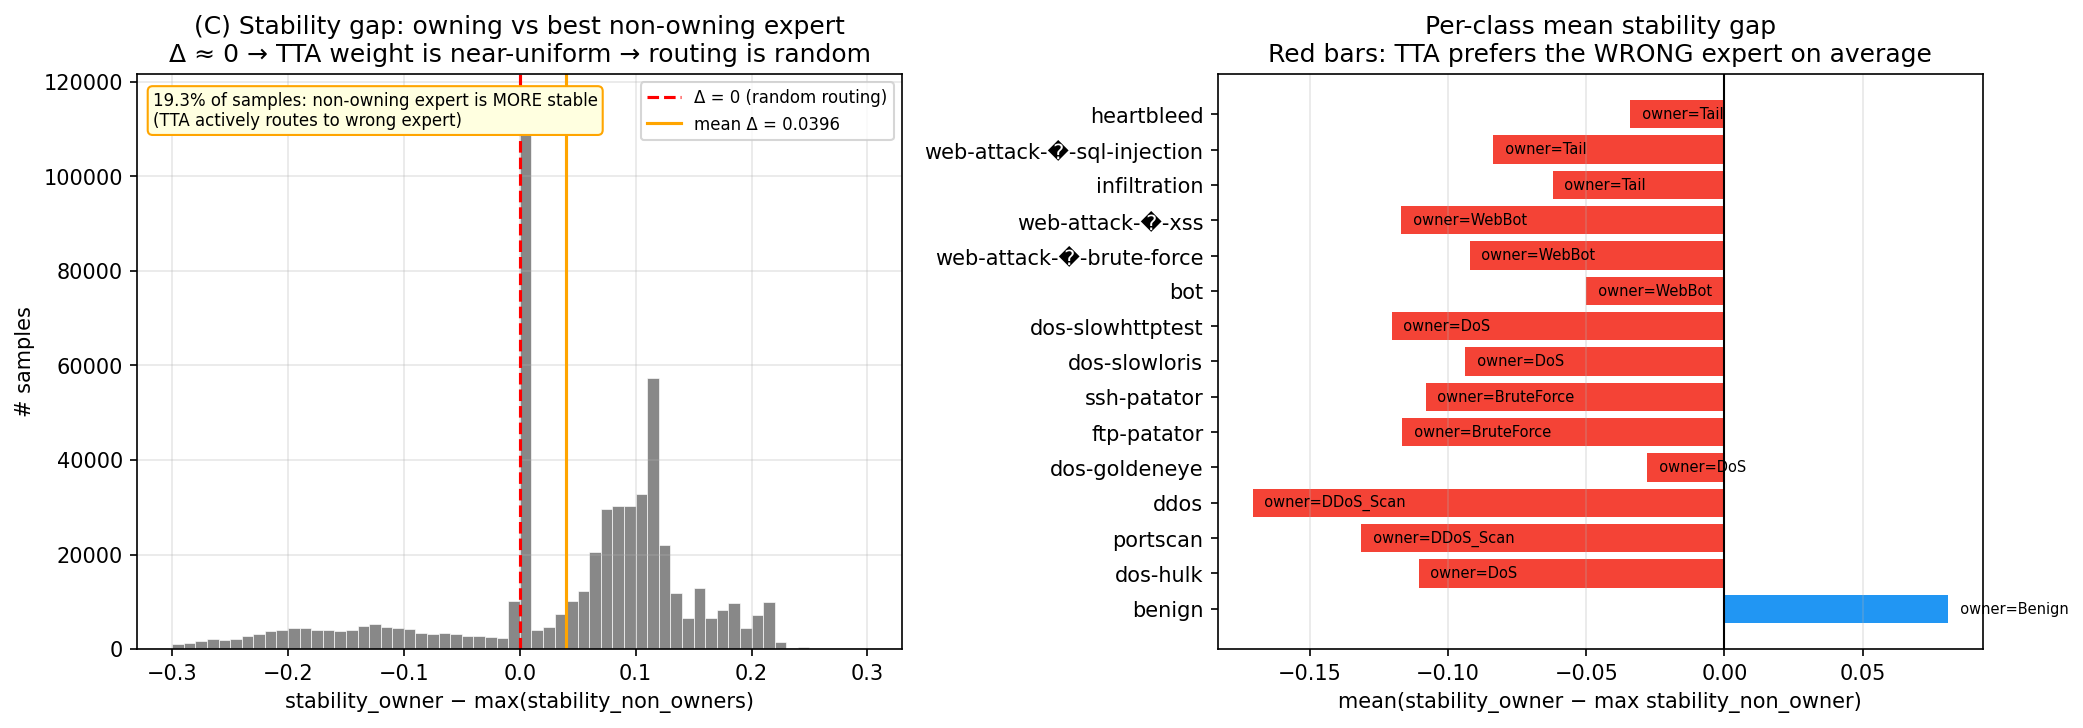

The file beside this chart, header and first rows:
class, support, mean_delta, pct_delta_negative, owner_expert
benign, 454537, 0.08081, 1.723, Benign
dos-hulk, 46025, -0.1106, 89.27, DoS
portscan, 31786, -0.1315, 91.17, DDoS_Scan
ddos, 25606, -0.1707, 97.59, DDoS_Scan
dos-goldeneye, 2059, -0.02809, 59.15, DoS
ftp-patator, 1588, -0.1167, 89.04, BruteForce
ssh-patator, 1179, -0.1081, 80.58, BruteForce
dos-slowloris, 1159, -0.09383, 77.48, DoS
dos-slowhttptest, 1100, -0.1204, 90.55, DoS
bot, 393, -0.05005, 98.73, WebBot
web-attack-�-brute-force, 302, -0.09219, 94.7, WebBot
web-attack-�-xss, 130, -0.1169, 94.62, WebBot
infiltration, 7, -0.06215, 100.0, Tail
web-attack-�-sql-injection, 4, -0.08364, 100.0, Tail
heartbleed, 2, -0.03401, 100.0, Tail
